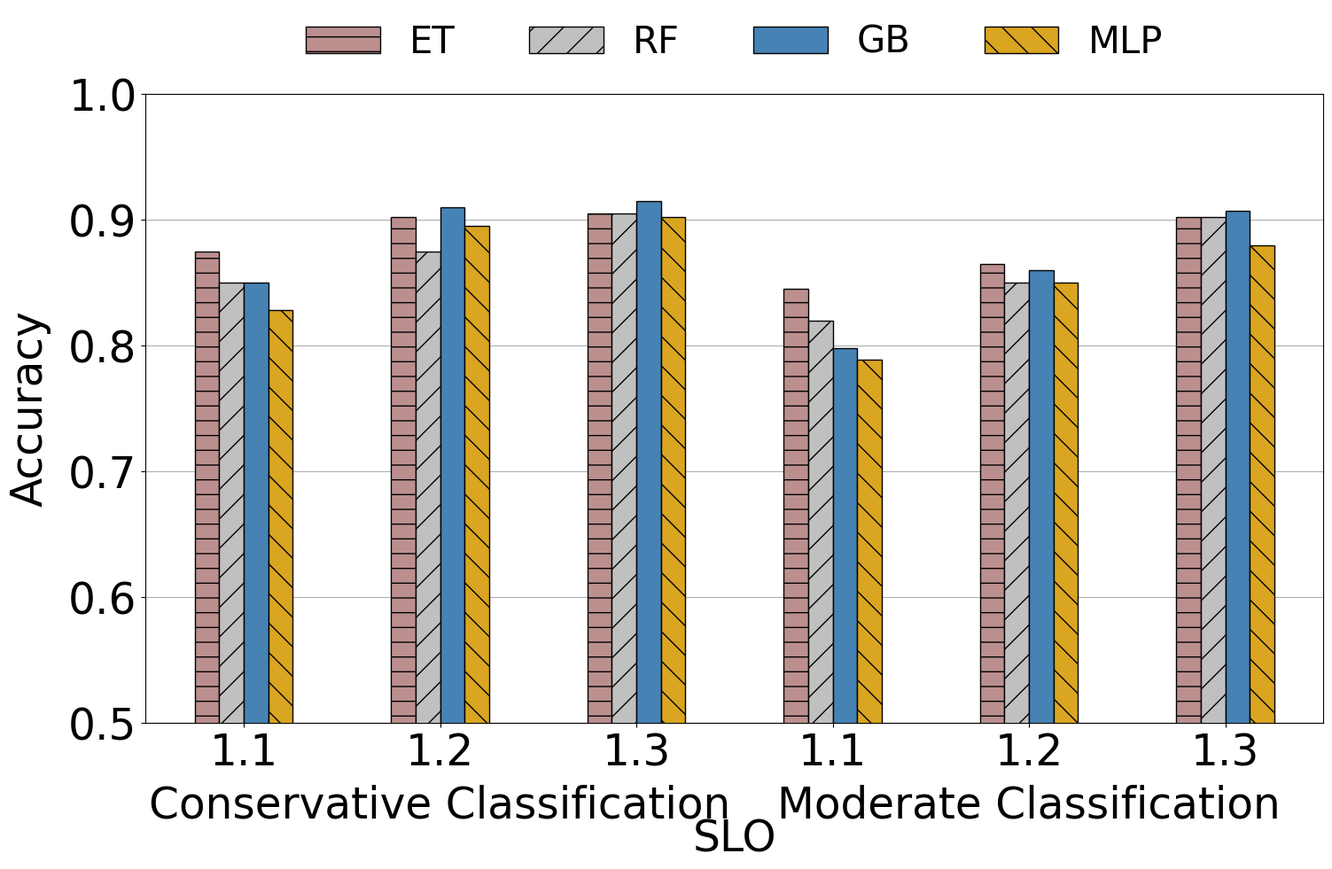
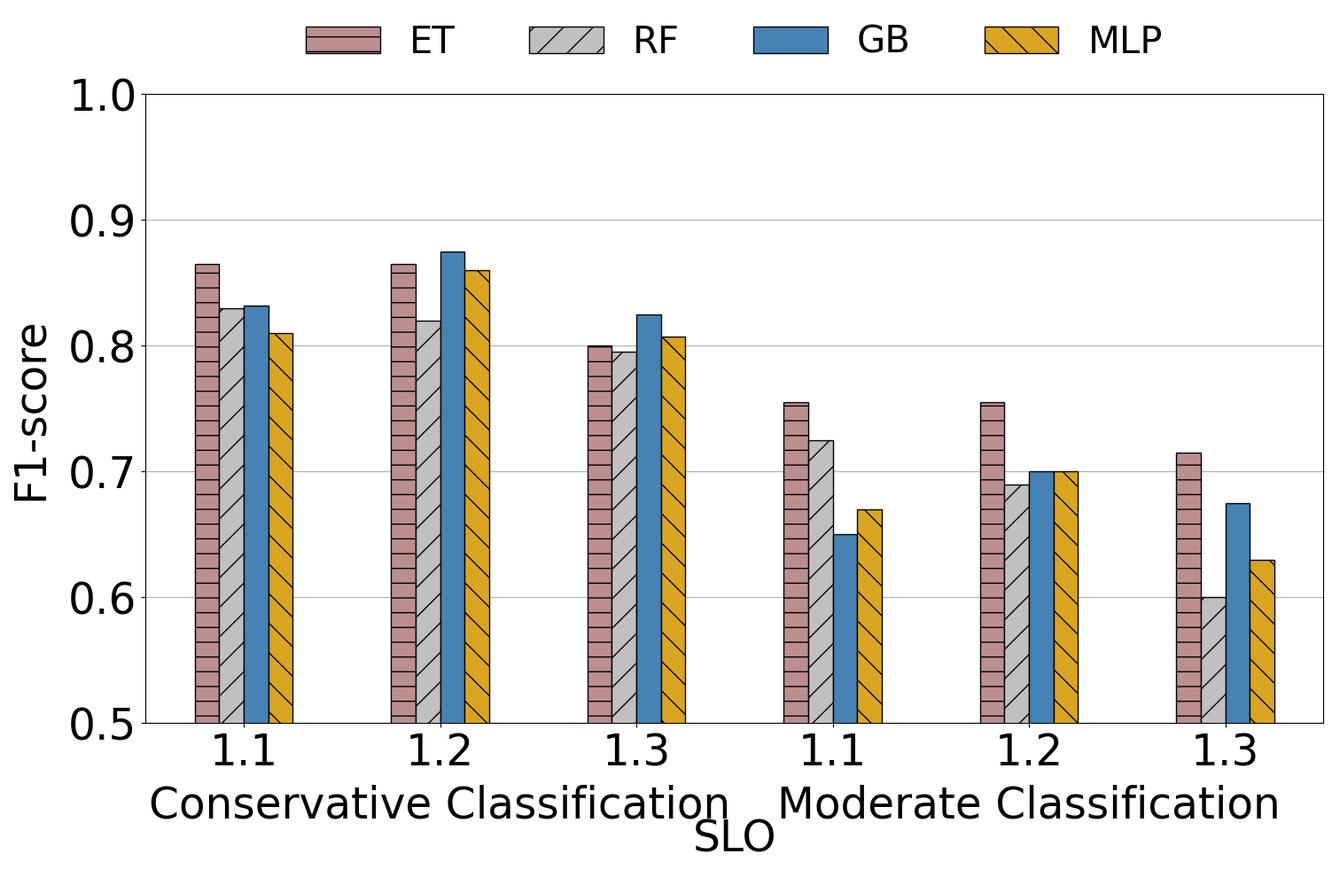
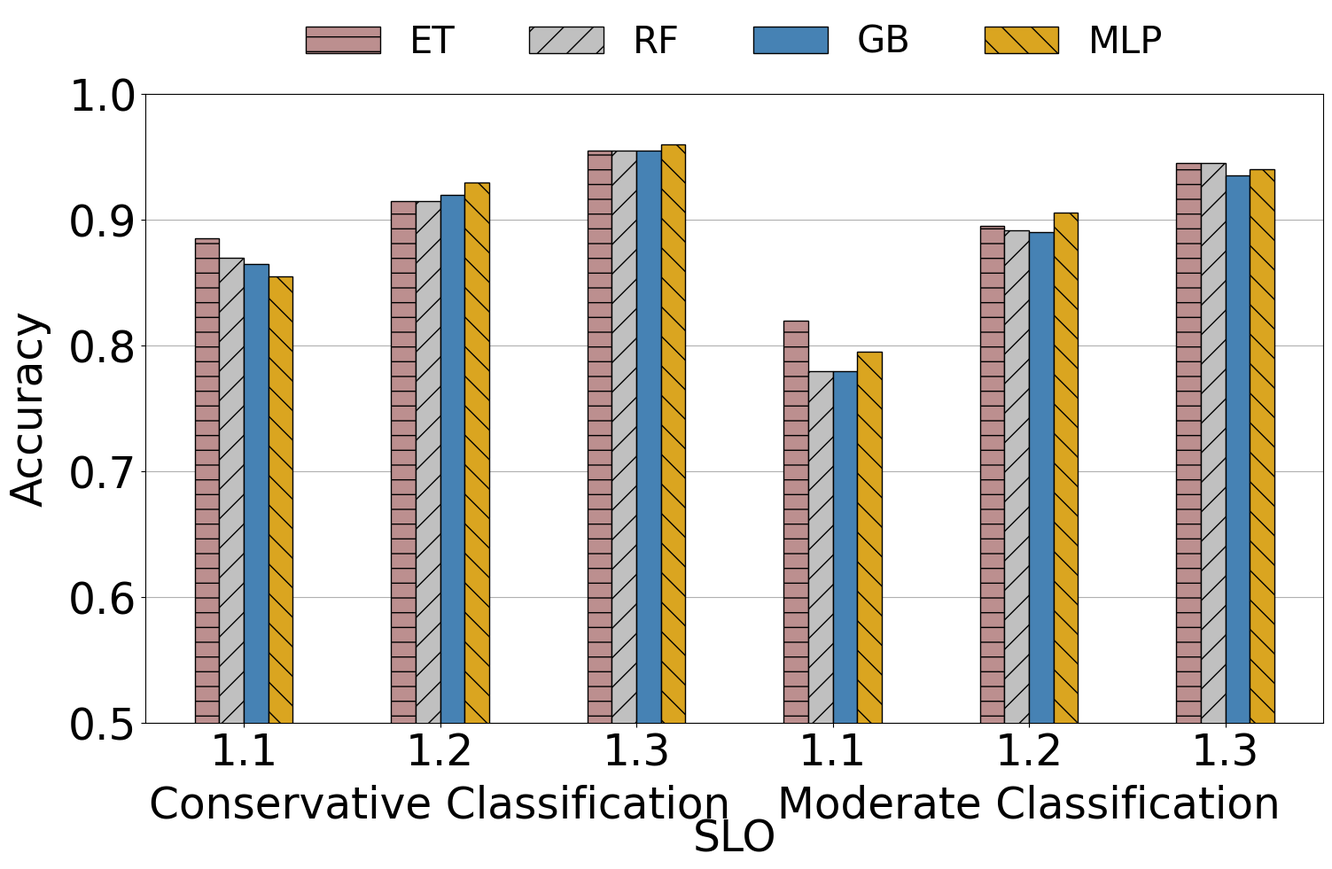
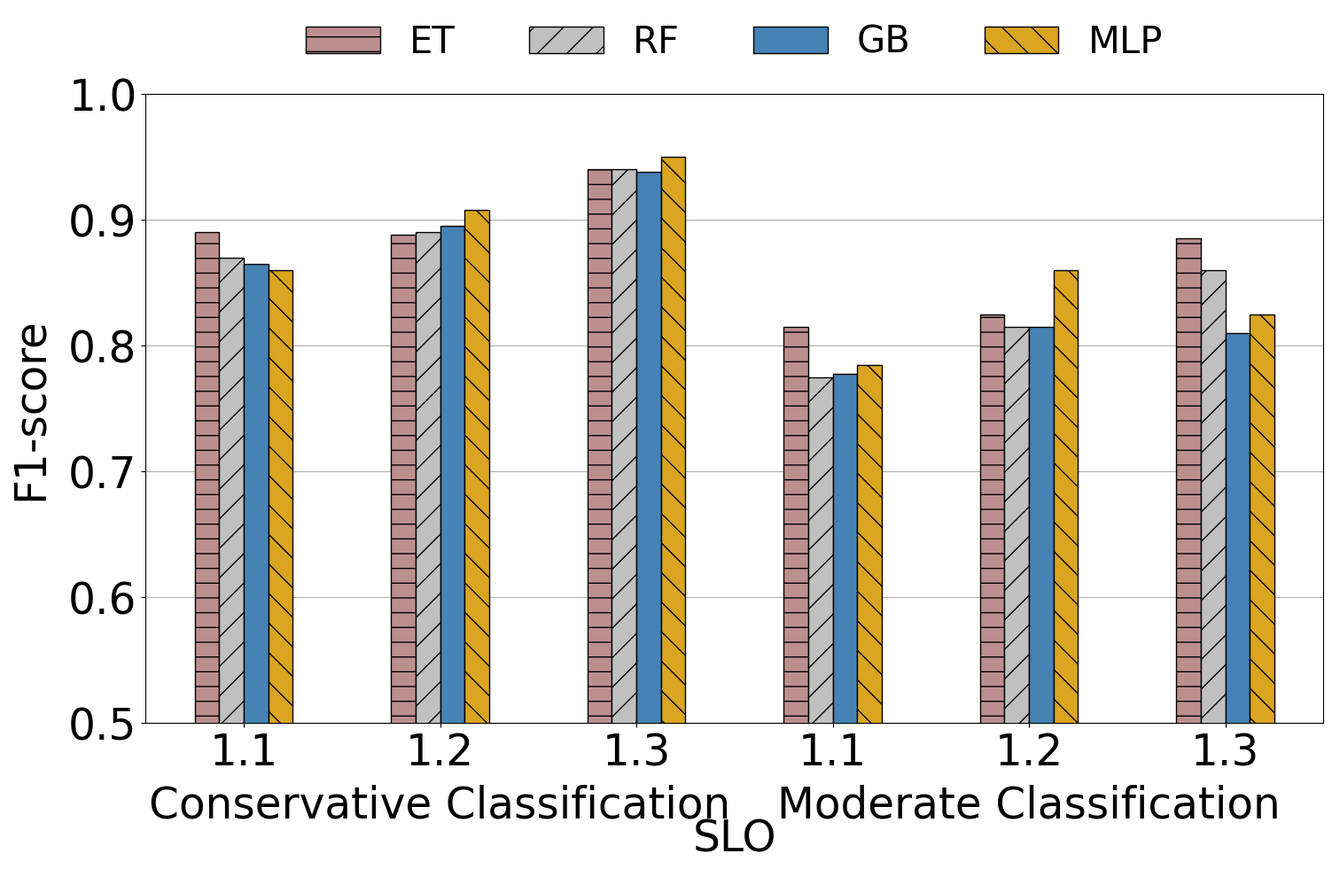

The script that saved these images, in order:
import pandas as pd
import matplotlib.pyplot as plt
from itertools import product
import matplotlib.font_manager

models_included = ['ET', 'RF', 'GB', 'MLP']
qos_levels = [1.1, 1.2, 1.3]
classes_ = [2, 3]
features = ['sens', 'cont']
metrics_str = ['accuracy', 'f1-score']

def parse_prediction(args):
    (model, feat, classes, qos) = args
    metrics = {'ET': {'sens': {2: {1.1: {'accuracy': 0.875, 'f1-score': 0.865}, 1.2: {'accuracy': 0.902, 'f1-score': 0.865}, 1.3: {'accuracy': 0.905, 'f1-score': 0.800}},
                               3: {1.1: {'accuracy': 0.845, 'f1-score': 0.755}, 1.2: {'accuracy': 0.865, 'f1-score': 0.755}, 1.3: {'accuracy': 0.902, 'f1-score': 0.715}}},
                      'cont': {2: {1.1: {'accuracy': 0.885, 'f1-score': 0.890}, 1.2: {'accuracy': 0.915, 'f1-score': 0.888}, 1.3: {'accuracy': 0.955, 'f1-score': 0.940}},
                               3: {1.1: {'accuracy': 0.820, 'f1-score': 0.815}, 1.2: {'accuracy': 0.895, 'f1-score': 0.825}, 1.3: {'accuracy': 0.945, 'f1-score': 0.885}}}},
               'RF': {'sens': {2: {1.1: {'accuracy': 0.850, 'f1-score': 0.830}, 1.2: {'accuracy': 0.875, 'f1-score': 0.820}, 1.3: {'accuracy': 0.905, 'f1-score': 0.795}},
                               3: {1.1: {'accuracy': 0.820, 'f1-score': 0.725}, 1.2: {'accuracy': 0.850, 'f1-score': 0.690}, 1.3: {'accuracy': 0.902, 'f1-score': 0.600}}},
                      'cont': {2: {1.1: {'accuracy': 0.870, 'f1-score': 0.870}, 1.2: {'accuracy': 0.915, 'f1-score': 0.890}, 1.3: {'accuracy': 0.955, 'f1-score': 0.940}},
                               3: {1.1: {'accuracy': 0.780, 'f1-score': 0.775}, 1.2: {'accuracy': 0.892, 'f1-score': 0.815}, 1.3: {'accuracy': 0.945, 'f1-score': 0.860}}}},
               'GB': {'sens': {2: {1.1: {'accuracy': 0.850, 'f1-score': 0.832}, 1.2: {'accuracy': 0.910, 'f1-score': 0.875}, 1.3: {'accuracy': 0.915, 'f1-score': 0.825}},
                               3: {1.1: {'accuracy': 0.798, 'f1-score': 0.650}, 1.2: {'accuracy': 0.860, 'f1-score': 0.700}, 1.3: {'accuracy': 0.907, 'f1-score': 0.675}}},
                      'cont': {2: {1.1: {'accuracy': 0.865, 'f1-score': 0.865}, 1.2: {'accuracy': 0.920, 'f1-score': 0.895}, 1.3: {'accuracy': 0.955, 'f1-score': 0.938}},
                               3: {1.1: {'accuracy': 0.780, 'f1-score': 0.778}, 1.2: {'accuracy': 0.890, 'f1-score': 0.815}, 1.3: {'accuracy': 0.935, 'f1-score': 0.810}}}},
               'MLP':{'sens': {2: {1.1: {'accuracy': 0.828, 'f1-score': 0.810}, 1.2: {'accuracy': 0.895, 'f1-score': 0.860}, 1.3: {'accuracy': 0.902, 'f1-score': 0.807}},
                               3: {1.1: {'accuracy': 0.789, 'f1-score': 0.670}, 1.2: {'accuracy': 0.850, 'f1-score': 0.700}, 1.3: {'accuracy': 0.880, 'f1-score': 0.630}}},
                      'cont': {2: {1.1: {'accuracy': 0.855, 'f1-score': 0.860}, 1.2: {'accuracy': 0.930, 'f1-score': 0.908}, 1.3: {'accuracy': 0.960, 'f1-score': 0.950}},
                               3: {1.1: {'accuracy': 0.795, 'f1-score': 0.785}, 1.2: {'accuracy': 0.906, 'f1-score': 0.860}, 1.3: {'accuracy': 0.940, 'f1-score': 0.825}}}}}
    return {'accuracy': metrics[model][feat][classes][qos]['accuracy'], 'f1-score': metrics[model][feat][classes][qos]['f1-score']}

def get_metrics(feat, metric):
    def string(c): return f"{c[1]}{'C' if c[0] == 2 else 'M'}"
    d = {'SLO': map(string, list(product(*[classes_, qos_levels])))}
    for model in models_included:
        d[model] = [parse_prediction([model, feat, c, qos])[metric] for (c, qos) in list(product(*[classes_, qos_levels]))]
    return d

def bar_graphs(feat, metric):
    df = pd.DataFrame.from_dict(get_metrics(feat, metric))
    df = df.set_index('SLO')

    colors  = ['rosybrown', 'silver', 'steelblue', 'goldenrod']
    hatches = len(df) * ['-'] + len(df) * ['/'] + len(df) * [''] + len(df) * ['\\']
    labels = list(map(str, qos_levels)) * 2 
    fontsize = 35
    fname = "Times New Roman"

    ax = df.plot.bar(color = colors, figsize = (15,10), ylim=(0.5, 1.0), rot = 0, zorder = 3, legend = False)
    ax.grid(axis='y', zorder = 0)
    ax.set_xticklabels(labels)
    for bar, hatch in zip(ax.patches, hatches):
        bar.set_hatch(hatch)
        bar.set_edgecolor('black')
    for tick in ax.xaxis.get_major_ticks(): 
        tick.label1.set_fontsize(fontsize)
        tick.label1.set_fontname(fname)
    for tick in ax.yaxis.get_major_ticks():
        tick.label1.set_fontsize(fontsize)
        tick.label1.set_fontname(fname)

    ax.legend(bbox_to_anchor = (0, 1, 1, 0), loc='lower center', frameon=False, ncol = 4, prop = {'family':fname, 'size':fontsize - 5})
    class_definitions = ['Conservative Classification', 'Moderate Classification']
    ax.yaxis.set_label_coords(-0.08, 0.5)
    ax.xaxis.set_label_coords(0.5, -0.15)
    for (i, cd) in enumerate(class_definitions): plt.text(3 * i + 1, 0.425, cd, fontsize = fontsize, ha='center', fontname = fname)
    plt.xlabel("SLO", fontsize = fontsize, fontname = fname)
    plt.ylabel(metric.capitalize(), fontsize = fontsize, fontname = fname)
    plt.tight_layout()
    plt.savefig(f"{feat}_{metric}.png")
    plt.close()

def accuracy_metrics(): 
    for (feat, metric) in list(product(*[features, metrics_str])): bar_graphs(feat, metric)

accuracy_metrics()
